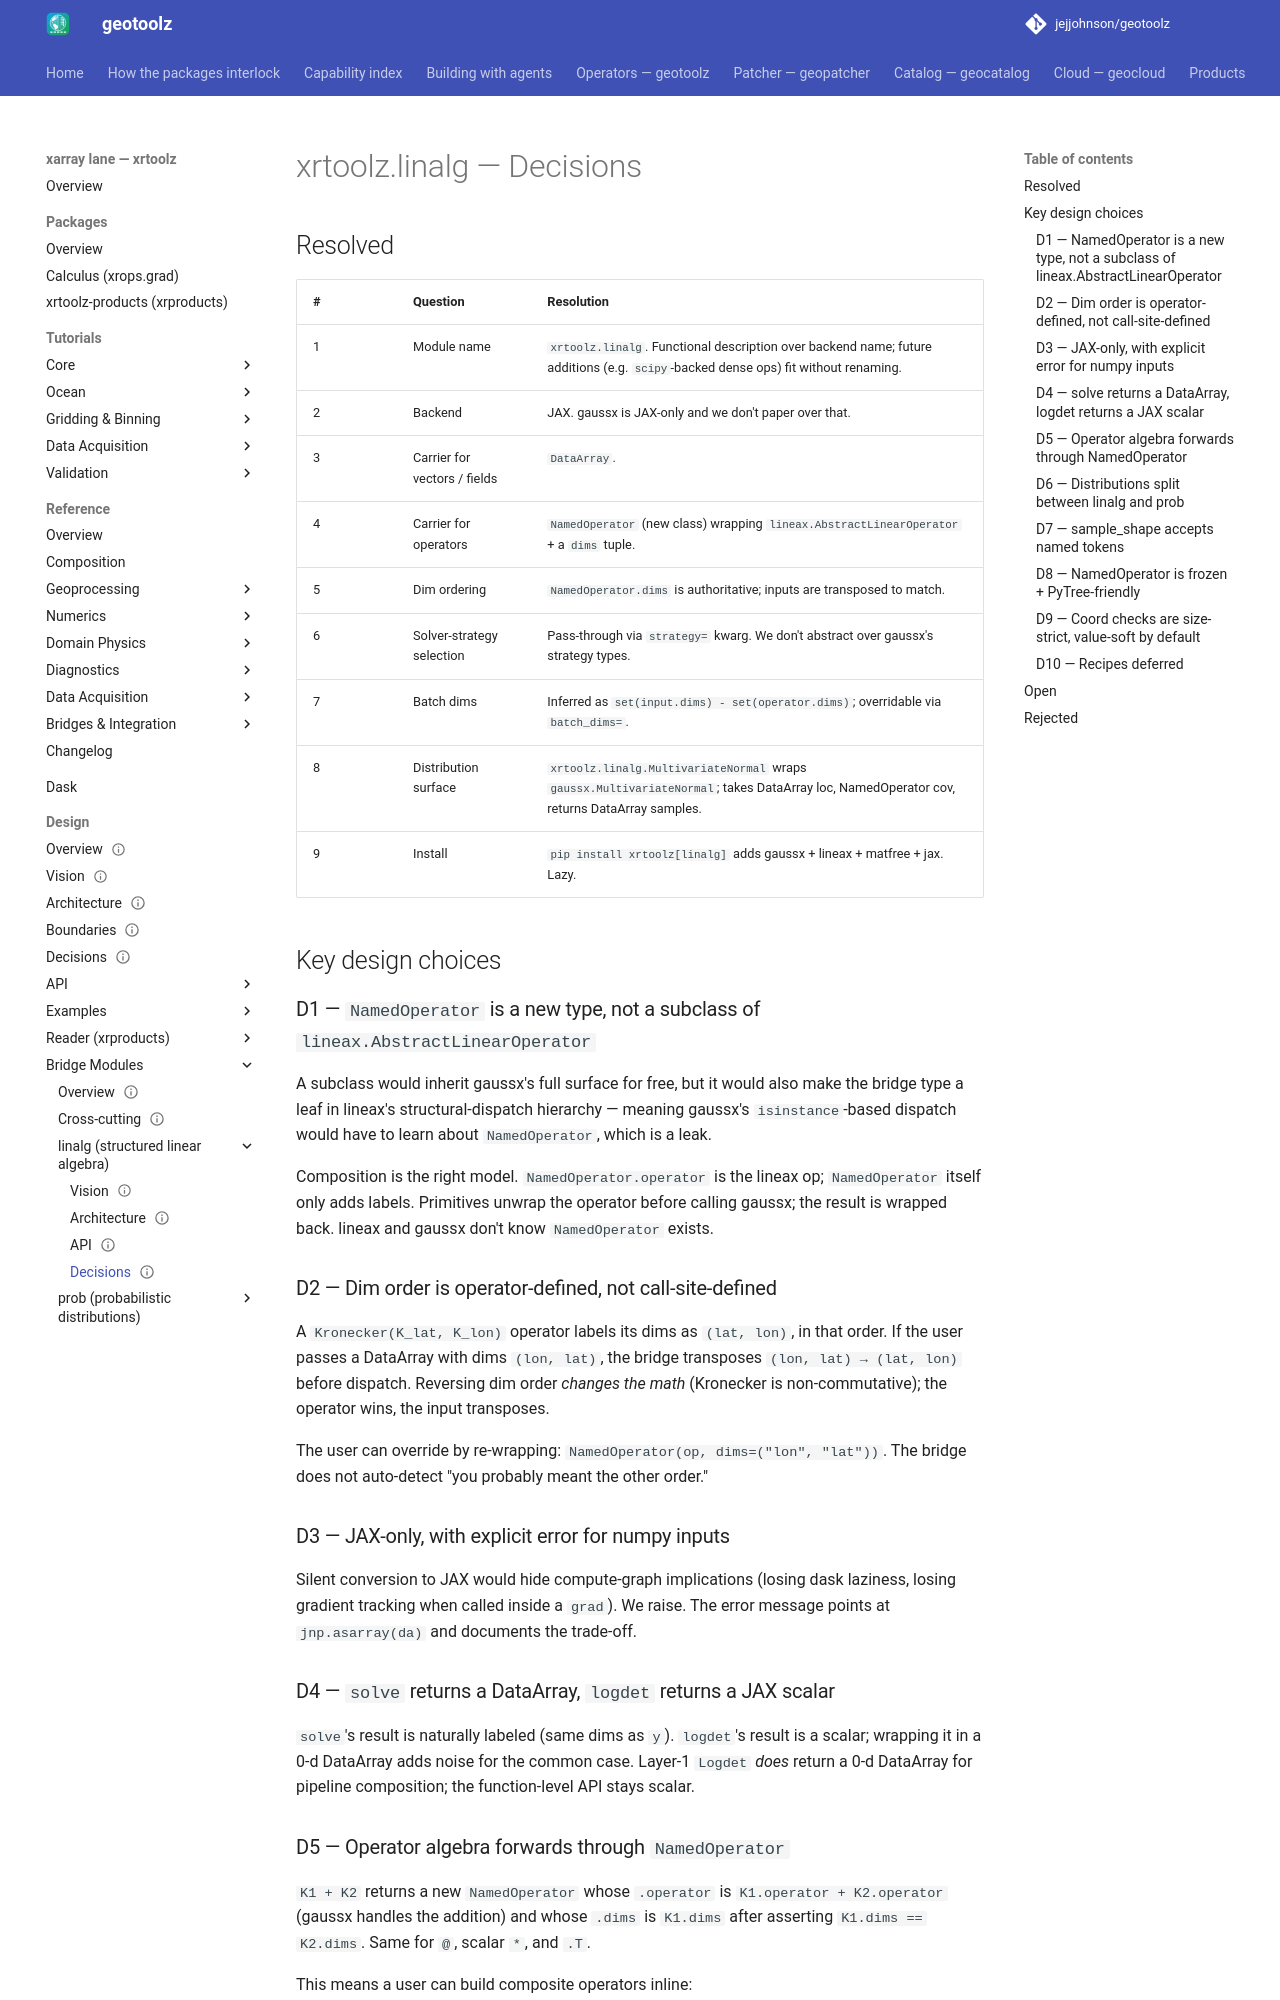

repository: jejjohnson/geotoolz · page: xarray/design/bridges/linalg/decisions/index.html · generator: mkdocs

---
status: draft
version: 0.1.0
---

# xrtoolz.linalg — Decisions

## Resolved

| #  | Question                                          | Resolution                                                                                                                                  |
| -- | ------------------------------------------------- | ------------------------------------------------------------------------------------------------------------------------------------------- |
| 1  | Module name                                       | `xrtoolz.linalg`. Functional description over backend name; future additions (e.g. `scipy`-backed dense ops) fit without renaming.           |
| 2  | Backend                                           | JAX. gaussx is JAX-only and we don't paper over that.                                                                                        |
| 3  | Carrier for vectors / fields                      | `DataArray`.                                                                                                                                |
| 4  | Carrier for operators                             | `NamedOperator` (new class) wrapping `lineax.AbstractLinearOperator` + a `dims` tuple.                                                       |
| 5  | Dim ordering                                      | `NamedOperator.dims` is authoritative; inputs are transposed to match.                                                                       |
| 6  | Solver-strategy selection                         | Pass-through via `strategy=` kwarg. We don't abstract over gaussx's strategy types.                                                          |
| 7  | Batch dims                                        | Inferred as `set(input.dims) - set(operator.dims)`; overridable via `batch_dims=`.                                                           |
| 8  | Distribution surface                              | `xrtoolz.linalg.MultivariateNormal` wraps `gaussx.MultivariateNormal`; takes DataArray loc, NamedOperator cov, returns DataArray samples.    |
| 9  | Install                                           | `pip install xrtoolz[linalg]` adds gaussx + lineax + matfree + jax. Lazy.                                                                    |

## Key design choices

### D1 — `NamedOperator` is a new type, not a subclass of `lineax.AbstractLinearOperator`

A subclass would inherit gaussx's full surface for free, but it would
also make the bridge type a leaf in lineax's structural-dispatch
hierarchy — meaning gaussx's `isinstance`-based dispatch would have
to learn about `NamedOperator`, which is a leak.

Composition is the right model. `NamedOperator.operator` is the lineax
op; `NamedOperator` itself only adds labels. Primitives unwrap the
operator before calling gaussx; the result is wrapped back. lineax
and gaussx don't know `NamedOperator` exists.

### D2 — Dim order is operator-defined, not call-site-defined

A `Kronecker(K_lat, K_lon)` operator labels its dims as `(lat, lon)`,
in that order. If the user passes a DataArray with dims `(lon, lat)`,
the bridge transposes `(lon, lat) → (lat, lon)` before dispatch.
Reversing dim order *changes the math* (Kronecker is non-commutative);
the operator wins, the input transposes.

The user can override by re-wrapping: `NamedOperator(op, dims=("lon",
"lat"))`. The bridge does not auto-detect "you probably meant the
other order."

### D3 — JAX-only, with explicit error for numpy inputs

Silent conversion to JAX would hide compute-graph implications
(losing dask laziness, losing gradient tracking when called inside a
`grad`). We raise. The error message points at `jnp.asarray(da)` and
documents the trade-off.

### D4 — `solve` returns a DataArray, `logdet` returns a JAX scalar

`solve`'s result is naturally labeled (same dims as `y`). `logdet`'s
result is a scalar; wrapping it in a 0-d DataArray adds noise for the
common case. Layer-1 `Logdet` *does* return a 0-d DataArray for
pipeline composition; the function-level API stays scalar.

### D5 — Operator algebra forwards through `NamedOperator`

`K1 + K2` returns a new `NamedOperator` whose `.operator` is
`K1.operator + K2.operator` (gaussx handles the addition) and whose
`.dims` is `K1.dims` after asserting `K1.dims == K2.dims`. Same for
`@`, scalar `*`, and `.T`.

This means a user can build composite operators inline:

```python
import xrtoolz.linalg as xla

K = (K_prior + K_obs).materialize()           # if needed for debug
posterior = xla.solve(K_prior + K_obs, y)
```
